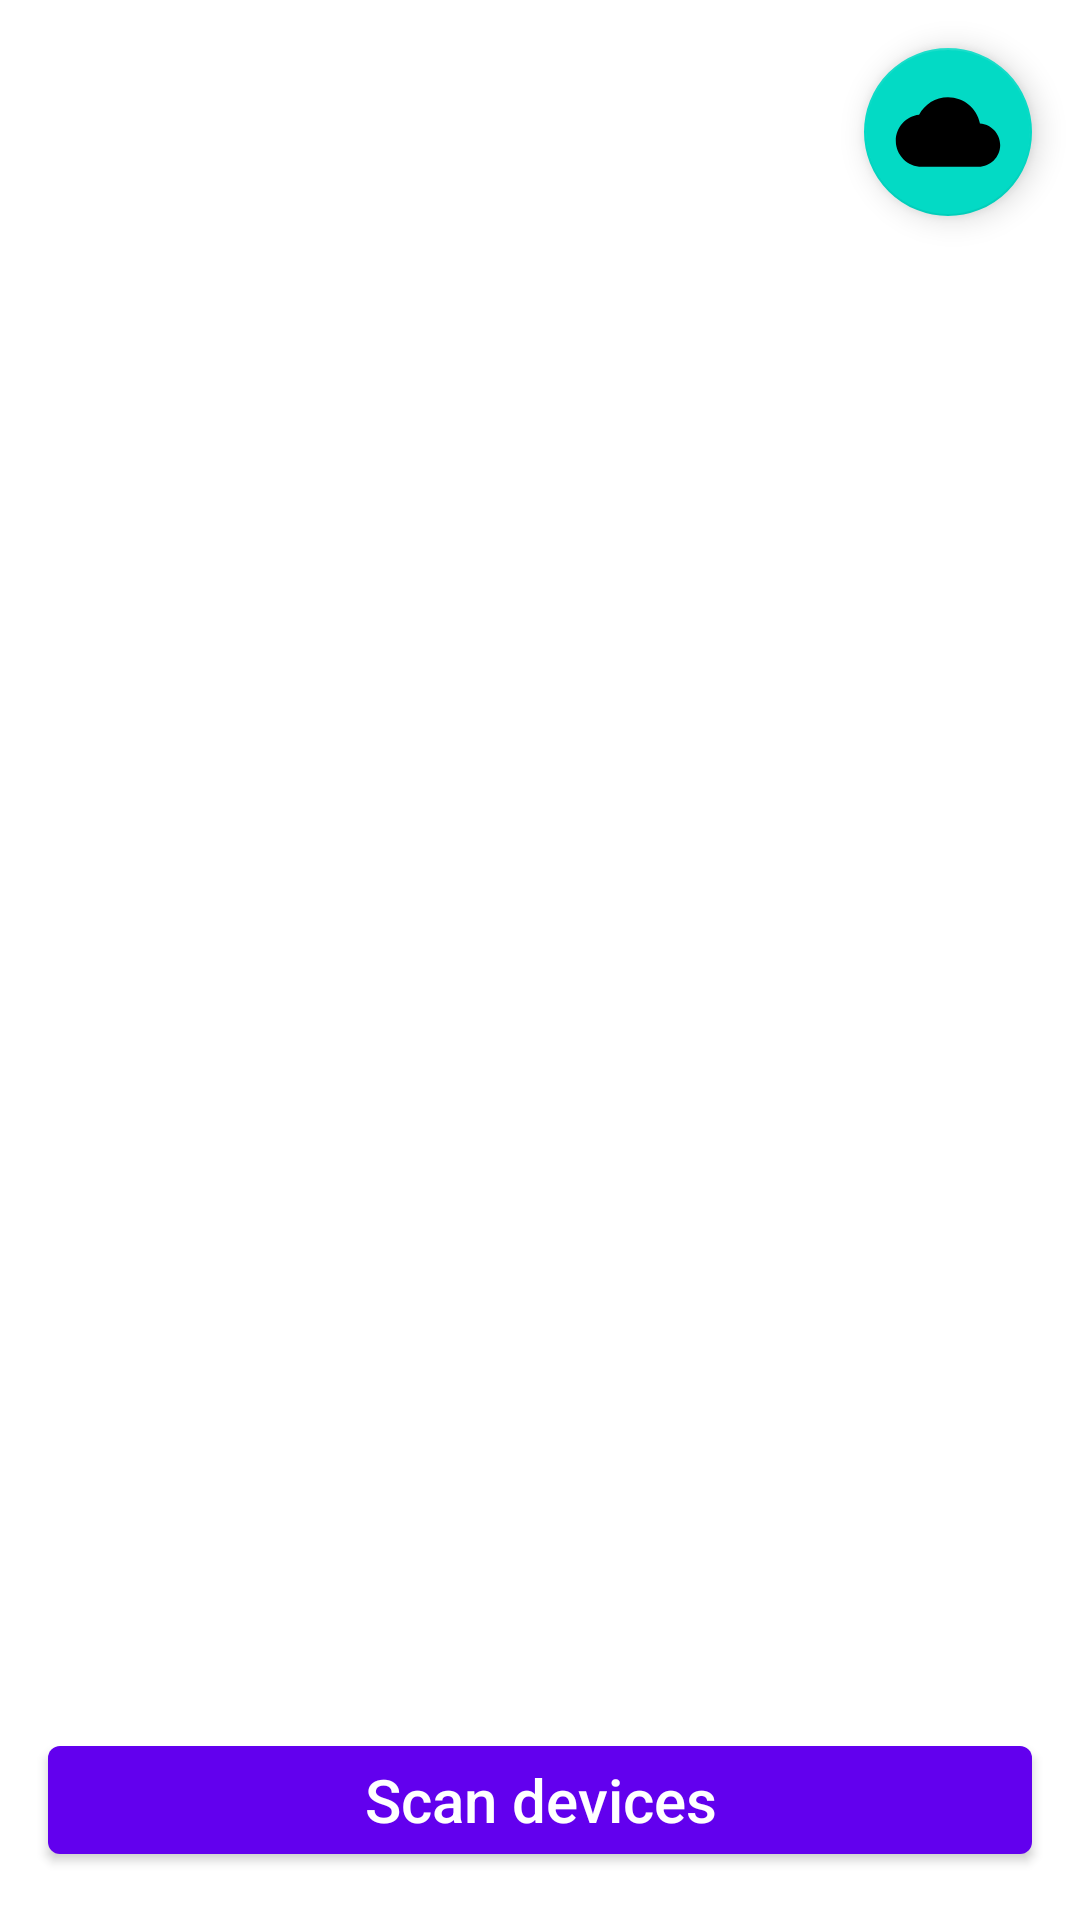

Reconstruct the res/layout file that produces this screen, plus the resources it refers to.
<!-- AndroidManifest.xml: application theme Theme.Nrf52840_BLEConnection -->
<!-- res/layout/activity_main.xml -->
<?xml version="1.0" encoding="utf-8"?>
<androidx.constraintlayout.widget.ConstraintLayout xmlns:android="http://schemas.android.com/apk/res/android"
    xmlns:app="http://schemas.android.com/apk/res-auto"
    xmlns:tools="http://schemas.android.com/tools"
    android:id="@+id/clRoot"
    android:layout_width="match_parent"
    android:layout_height="match_parent"
    tools:context=".MainActivity">

    <androidx.recyclerview.widget.RecyclerView
        android:id="@+id/recyclerView"
        android:layout_width="0dp"
        android:layout_height="0dp"
        tools:listitem="@layout/item_device"
        app:layout_constraintStart_toStartOf="parent"
        app:layout_constraintEnd_toEndOf="parent"
        app:layout_constraintTop_toTopOf="parent"
        app:layout_constraintBottom_toTopOf="@id/refresh_button"/>

    <com.google.android.material.button.MaterialButton
        android:id="@+id/refresh_button"
        android:layout_width="0dp"
        android:layout_height="wrap_content"
        android:text="@string/refresh_devices"
        android:layout_margin="@dimen/common_padding_default"
        android:textAppearance="?attr/textAppearanceSearchResultTitle"
        app:layout_constraintBottom_toBottomOf="parent"
        app:layout_constraintRight_toRightOf="parent"
        app:layout_constraintLeft_toLeftOf="parent"
        app:layout_constraintTop_toBottomOf="@id/recyclerView"/>

    <com.google.android.material.floatingactionbutton.FloatingActionButton
        android:id="@+id/fab"
        android:layout_width="wrap_content"
        android:layout_height="wrap_content"
        android:layout_margin="@dimen/common_padding_default"
        android:src="@drawable/ic_cloud_foreground"
        app:layout_constraintEnd_toEndOf="parent"
        app:layout_constraintTop_toTopOf="parent"
        app:maxImageSize="60dp" />

</androidx.constraintlayout.widget.ConstraintLayout>
<!-- res/layout/item_device.xml (included above) -->
<?xml version="1.0" encoding="utf-8"?>
<com.google.android.material.card.MaterialCardView xmlns:android="http://schemas.android.com/apk/res/android"
    android:layout_width="match_parent"
    android:layout_height="@dimen/item_card_height"
    xmlns:tools="http://schemas.android.com/tools"
    xmlns:app="http://schemas.android.com/apk/res-auto"
    android:layout_marginTop="@dimen/common_padding_min"
    android:layout_marginHorizontal="@dimen/common_padding_min">
    
    <androidx.constraintlayout.widget.ConstraintLayout
        android:layout_width="match_parent"
        android:layout_height="match_parent">

        <TextView
            android:id="@+id/tvDeviceName"
            android:layout_width="0dp"
            android:layout_height="0dp"
            tools:text="Nombre del dispositivo"
            android:maxLines="1"
            android:padding="@dimen/common_padding_min"
            android:textAppearance="?attr/textAppearanceBody2"
            app:layout_constraintTop_toTopOf="parent"
            app:layout_constraintRight_toRightOf="parent"
            app:layout_constraintLeft_toLeftOf="parent"
            app:layout_constraintBottom_toTopOf="@id/tvDeviceMac"/>

        <TextView
            android:id="@+id/tvDeviceMac"
            android:layout_width="0dp"
            android:layout_height="0dp"
            tools:text="Mac del dispositivo"
            android:maxLines="1"
            android:padding="@dimen/common_padding_min"
            android:textAppearance="?attr/textAppearanceBody2"
            app:layout_constraintTop_toBottomOf="@id/tvDeviceName"
            app:layout_constraintRight_toRightOf="parent"
            app:layout_constraintLeft_toLeftOf="parent"
            app:layout_constraintBottom_toBottomOf="parent"/>

        <TextView
            android:id="@+id/tvBondState"
            android:layout_width="wrap_content"
            android:layout_height="match_parent"
            tools:text="Estado"
            android:maxLines="1"
            android:padding="@dimen/common_padding_min"
            android:textAppearance="?attr/textAppearanceBody2"
            app:layout_constraintTop_toTopOf="parent"
            app:layout_constraintBottom_toBottomOf="parent"
            app:layout_constraintRight_toRightOf="parent"/>

    </androidx.constraintlayout.widget.ConstraintLayout>

</com.google.android.material.card.MaterialCardView>
<!-- resources referenced by this layout -->
<resources>
  <dimen name="common_padding_default">16dp</dimen>
  <dimen name="common_padding_min">8dp</dimen>
  <dimen name="item_card_height">100dp</dimen>
  <!-- drawable ic_cloud_foreground (drawable) -->
  <vector xmlns:android="http://schemas.android.com/apk/res/android"
      android:width="108dp"
      android:height="108dp"
      android:viewportWidth="108"
      android:viewportHeight="108"
      android:tint="#000000">
    <group android:scaleX="2.61"
        android:scaleY="2.61"
        android:translateX="22.68"
        android:translateY="22.68">
      <path
          android:fillColor="@android:color/white"
          android:pathData="M19.35,10.04C18.67,6.59 15.64,4 12,4 9.11,4 6.6,5.64 5.35,8.04 2.34,8.36 0,10.91 0,14c0,3.31 2.69,6 6,6h13c2.76,0 5,-2.24 5,-5 0,-2.64 -2.05,-4.78 -4.65,-4.96z"/>
    </group>
  </vector>
  <string name="refresh_devices">Scan devices</string>
  <style name="Theme.Nrf52840_BLEConnection" parent="Theme.MaterialComponents.DayNight.DarkActionBar">
          
          <item name="colorPrimary">@color/purple_500</item>
          <item name="colorPrimaryVariant">@color/purple_700</item>
          <item name="colorOnPrimary">@color/white</item>
          
          <item name="colorSecondary">@color/teal_200</item>
          <item name="colorSecondaryVariant">@color/teal_700</item>
          <item name="colorOnSecondary">@color/black</item>
          
          <item name="android:statusBarColor" tools:targetApi="l">?attr/colorPrimaryVariant</item>
          
      </style>
  <!-- not gathered from this repository: default colours our renderer supplied (Android Studio template values) -->
  <color name="purple_500">#FF6200EE</color>
  <color name="purple_700">#FF3700B3</color>
  <color name="teal_200">#FF03DAC5</color>
  <color name="teal_700">#FF018786</color>
  <color name="black">#FF000000</color>
  <color name="white">#FFFFFFFF</color>
</resources>
